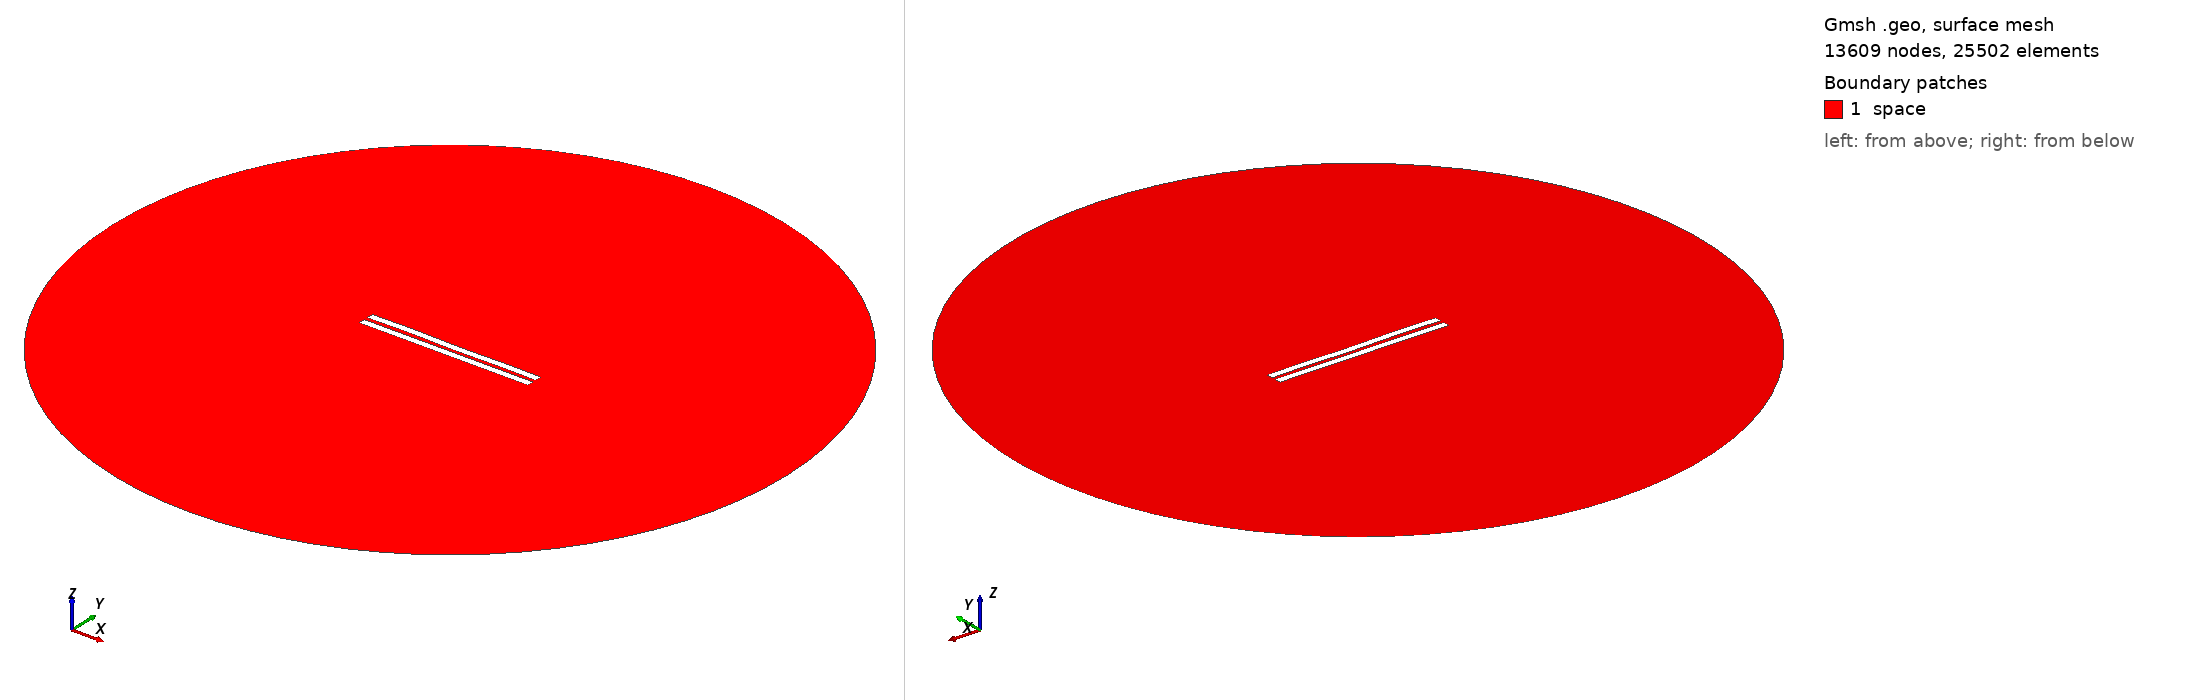

Gmsh geometry script, surface-meshed: 13609 nodes, 25502 surface elements. Boundary patches (legend numbers): 1 space. Left view from above one corner, right view from below the opposite corner. Legend entries are the model's physical surfaces. The drawing asked Gmsh for element sizes between 1% and 20% of the model's largest extent; the script's own settings can give other sizes.

=== 2695.geo (drawn) ===
//---------------------------------------
// Geometry kernel
//---------------------------------------

SetFactory("OpenCASCADE");



//---------------------------------------
// Parameters of the geometry
//---------------------------------------

// Overetch of the upper plate
overetch = 0.0;

// Distance between the plates
distance = 2.5;

// Discretization over the x axis (for the deformation)
nx = 50; 

// Length of the plate
L = 100 - overetch; 

// Number of modes
n = 4; 

// 1st mode coefficient
coeff(1) = -0.075;
beta(1) = 0.596864 * 3.1415926535 / L;

// 2nd mode coefficient
coeff(2) = 0.0;
beta(2) = 1.49418 * 3.1415926535 / L;

// 3rd mode coefficient
coeff(3) = 0.07499999999999998;
beta(3) = 2.50025 * 3.1415926535 / L;

// 4th mode coefficient
coeff(4) = 0.15;
beta(4) = 3.49999 * 3.1415926535 / L;



//---------------------------------------
// Upper plate (deformed rectangle)
//---------------------------------------

// Coordiantes of the upper plate
xmin = -50;
xmax = 50 - overetch;

// Height of the upper plate
yheight = 4 - 2 * overetch;

// Indexes of the points
UpperID[] = {};
LowerID[] = {};
LeftID[] = {};
RightID[] = {};

// Point index
p = 1;

// Horizontal edges
For i In {1:nx}
    x = xmin + (i-1)*(xmax - xmin)/(nx-1);

    y_bottom = distance / 2 + overetch;
    For j In {1:n}
        C = (Cosh(beta(j)*L) + Cos(beta(j)*L)) / (Sinh(beta(j)*L) + Sin(beta(j)*L));
        y_bottom  = y_bottom + coeff(j) * (Cosh(beta(j)*(x+50)) - Cos(beta(j)*(x+50)) - C * (Sinh(beta(j)*(x+50)) - Sin(beta(j)*(x+50))));
    EndFor

    y_top = y_bottom + yheight;

    Point(p) = {x, y_top, 0, 1.0};
    UpperID[i] = p;
    p = p + 1;

    Point(p) = {x, y_bottom, 0, 1.0};
    LowerID[i] = p;
    p = p + 1;
EndFor

// Create point lists
UpperPts[] = {}; LowerPts[] = {};
For i In {1:nx}
  UpperPts[] += {UpperID[i]};
  LowerPts[] += {LowerID[i]};
EndFor

// Build splines
Spline(1) = {UpperPts[]};
Spline(2) = {LowerPts[]};
Line(3) = {LowerPts[nx-1], UpperPts[nx-1]};
Line(4) = {LowerPts[0], UpperPts[0]};

// Build the plane surface
Curve Loop(1) = {2, 3, -1, -4};
Plane Surface(1) = {1};



//---------------------------------------
// Lower plate (rectangle)
//---------------------------------------

// Vertices
Point(1001) = {-50, -1, 0, 1.0};
Point(1002) = { 50, -1, 0, 1.0};
Point(1003) = { 50,  -5, 0, 1.0};
Point(1004) = {-50,  -5, 0, 1.0};

// Edges
Line(5) = {1001, 1002};
Line(6) = {1002, 1003};
Line(7) = {1003, 1004};
Line(8) = {1004, 1001};

// Plane surface
Line Loop(2) = {5, 6, 7, 8};
Plane Surface(2) = {2}; 



//---------------------------------------
// Outer (fictious) boundary
//---------------------------------------

// Points
Point(1005) = {0, 0, 0};       // Center
Point(1006) = {200, 0, 0};     // Start point
Point(1007) = {0, 200, 0};     // 90 degrees
Point(1008) = {-200, 0, 0};    // 180 degrees
Point(1009) = {0, -200, 0};    // 270 degrees

// Circle arcs (each needs start, center, end)
Circle(9) = {1006, 1005, 1007};
Circle(10) = {1007, 1005, 1008};
Circle(11) = {1008, 1005, 1009};
Circle(12) = {1009, 1005, 1006};

// Plane surface for the entire domain
Curve Loop(3) = {9, 10, 11, 12};
Surface(3) = {3};

// Subtract the plates from the whole domain to obtain the actual domain where we want to solve the equations
BooleanDifference{ Surface{3}; Delete; }{ Surface{1}; Surface{2}; Delete; }




//---------------------------------------
// Transfinite Lines/Curves
//---------------------------------------

// Set the number of points on the boundaries
r = 7;

// Plates
Transfinite Curve {1, 2} = 50*r Using Progression 1;
Transfinite Curve {3, 4} = 2*r Using Progression 1;
Transfinite Line {5, 7} = 50*r Using Progression 1;
Transfinite Line {6, 8} = 2*r Using Progression 1;

// Outer boundary
Transfinite Line {9, 10, 11, 12} = 20 Using Progression 1;



//---------------------------------------
// Physical groups
//---------------------------------------                

// Physical curves (boundaries)
Physical Line("force_segment", 10) = {2};
Physical Line("upper_plate", 11) = {1, 3, 4};
Physical Line("lower_plate", 12) = {5, 6, 7, 8};
Physical Line("boundary", 20) = {9, 10, 11, 12};

// Physical Surfaces
Physical Surface("space", 30) = {3};



//---------------------------------------
// 6. Generate the Mesh
//---------------------------------------

// 2D mesh generation
Mesh 2;
